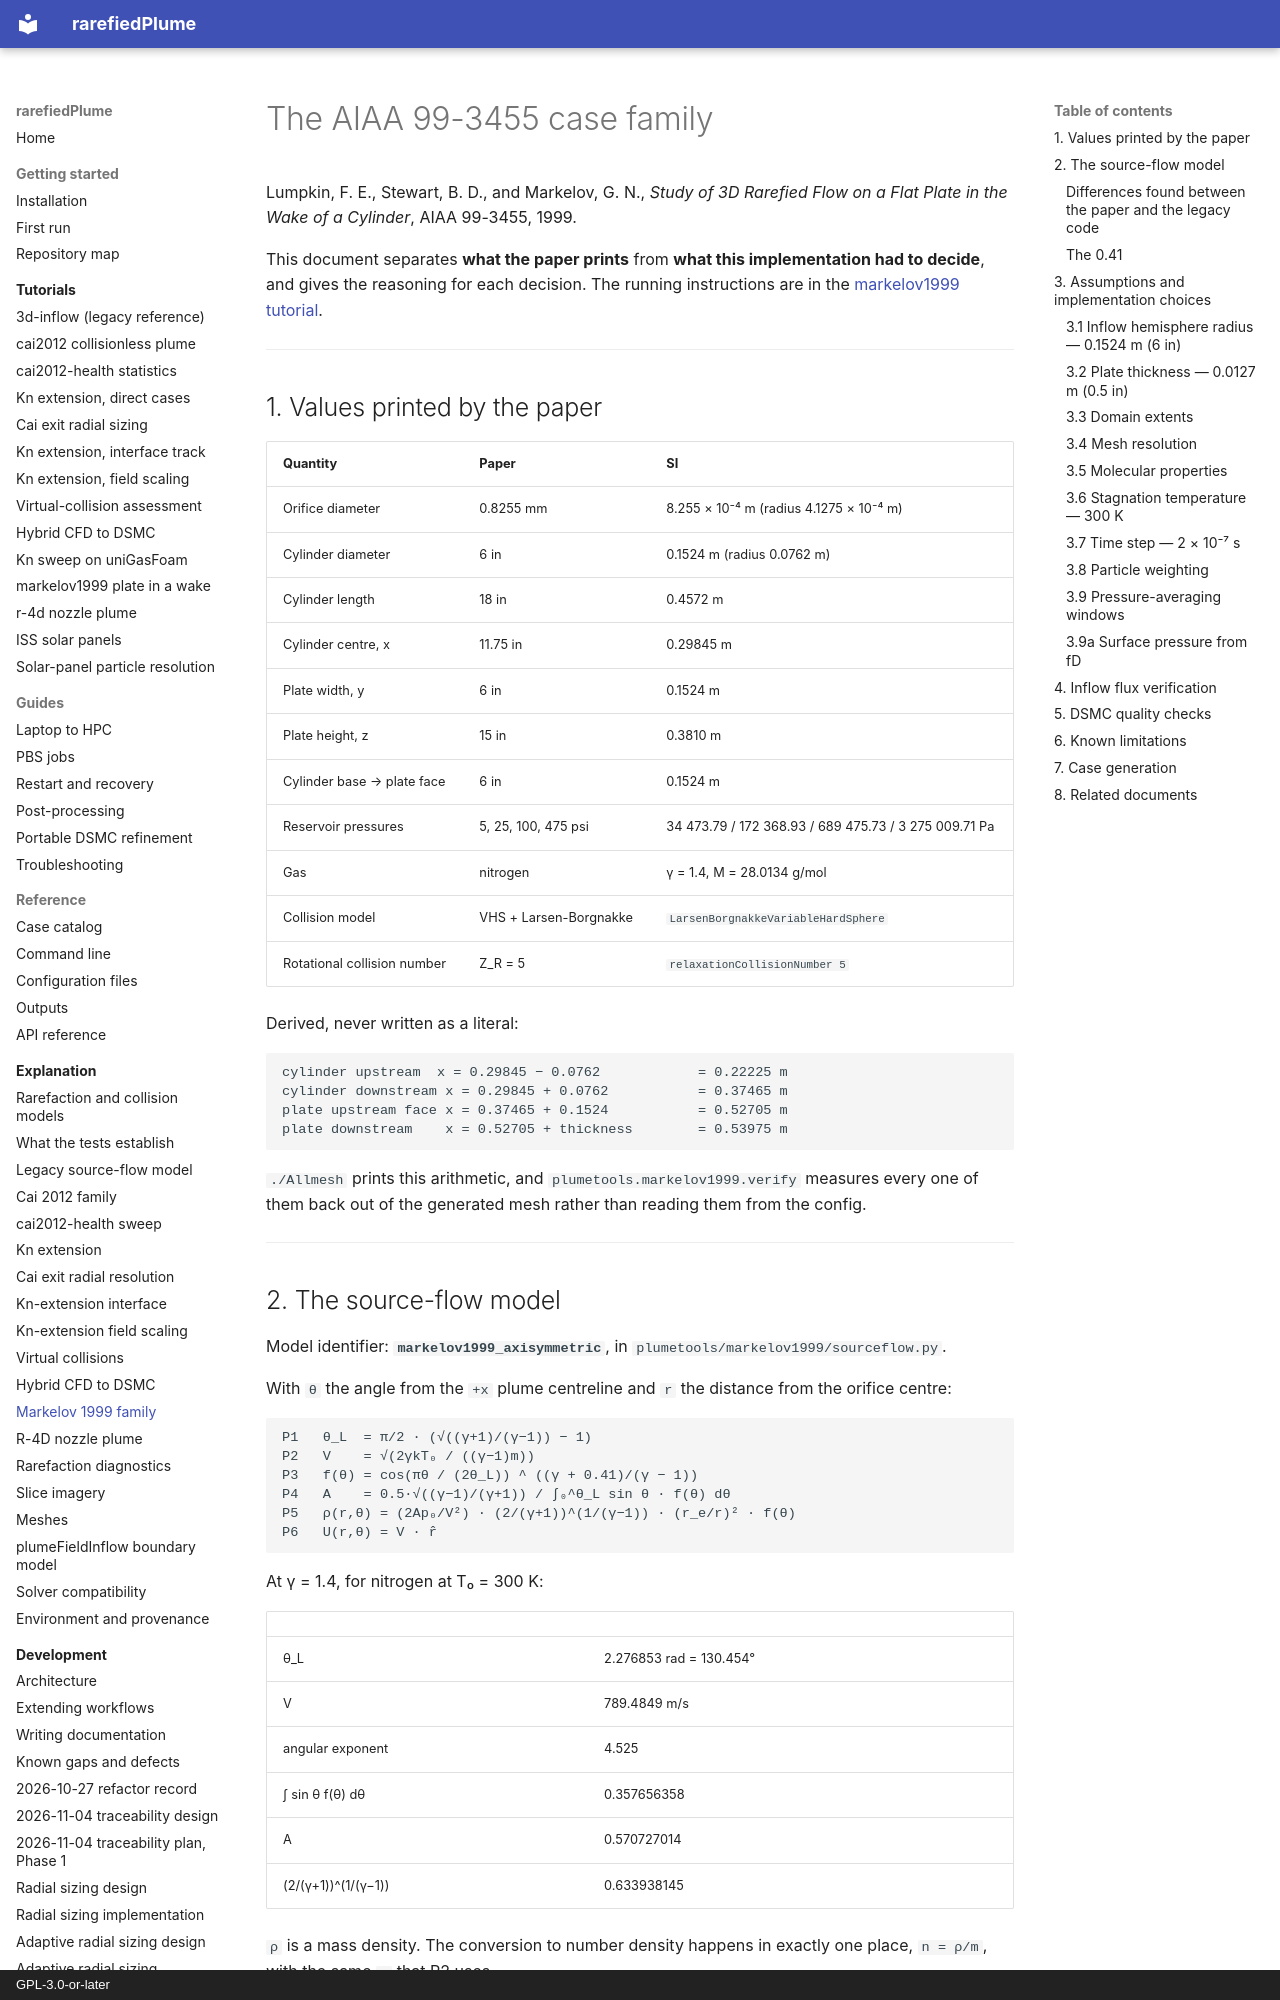

repository: andytorrestb/rarefiedPlume · page: markelov1999-case/index.html · generator: mkdocs · copyright: GPL-3.0-or-later

# The AIAA 99-3455 case family

Lumpkin, F. E., Stewart, B. D., and Markelov, G. N., *Study of 3D Rarefied Flow
on a Flat Plate in the Wake of a Cylinder*, AIAA 99-3455, 1999.

This document separates **what the paper prints** from **what this
implementation had to decide**, and gives the reasoning for each decision. The
running instructions are in the
[markelov1999 tutorial](tutorials/markelov1999.md).

---

## 1. Values printed by the paper

| Quantity | Paper | SI |
|---|---|---|
| Orifice diameter | 0.8255 mm | 8.255 × 10⁻⁴ m (radius 4.1275 × 10⁻⁴ m) |
| Cylinder diameter | 6 in | 0.1524 m (radius 0.0762 m) |
| Cylinder length | 18 in | 0.4572 m |
| Cylinder centre, x | 11.75 in | 0.29845 m |
| Plate width, y | 6 in | 0.1524 m |
| Plate height, z | 15 in | 0.3810 m |
| Cylinder base → plate face | 6 in | 0.1524 m |
| Reservoir pressures | 5, 25, 100, 475 psi | 34 473.79 / 172 368.93 / 689 475.73 / 3 275 009.71 Pa |
| Gas | nitrogen | γ = 1.4, M = 28.0134 g/mol |
| Collision model | VHS + Larsen-Borgnakke | `LarsenBorgnakkeVariableHardSphere` |
| Rotational collision number | Z_R = 5 | `relaxationCollisionNumber 5` |

Derived, never written as a literal:

```
cylinder upstream  x = 0.29845 − 0.0762            = 0.22225 m
cylinder downstream x = 0.29845 + 0.0762           = 0.37465 m
plate upstream face x = 0.37465 + 0.1524           = 0.52705 m
plate downstream    x = 0.52705 + thickness        = 0.53975 m
```

`./Allmesh` prints this arithmetic, and
`plumetools.markelov1999.verify` measures every one of them back out of the
generated mesh rather than reading them from the config.

---

## 2. The source-flow model

Model identifier: **`markelov1999_axisymmetric`**, in
`plumetools/markelov1999/sourceflow.py`.

With `θ` the angle from the `+x` plume centreline and `r` the distance from the
orifice centre:

```
P1   θ_L  = π/2 · (√((γ+1)/(γ−1)) − 1)
P2   V    = √(2γkT₀ / ((γ−1)m))
P3   f(θ) = cos(πθ / (2θ_L)) ^ ((γ + 0.41)/(γ − 1))
P4   A    = 0.5·√((γ−1)/(γ+1)) / ∫₀^θ_L sin θ · f(θ) dθ
P5   ρ(r,θ) = (2Ap₀/V²) · (2/(γ+1))^(1/(γ−1)) · (r_e/r)² · f(θ)
P6   U(r,θ) = V · r̂
```

At γ = 1.4, for nitrogen at T₀ = 300 K:

| | |
|---|---|
| θ_L | 2.276853 rad = 130.454° |
| V | 789.4849 m/s |
| angular exponent | 4.525 |
| ∫ sin θ f(θ) dθ | 0.357656358 |
| A | 0.570727014 |
| (2/(γ+1))^(1/(γ−1)) | 0.633938145 |

`ρ` is a mass density. The conversion to number density happens in exactly one
place, `n = ρ/m`, with the same `m` that P2 uses.

`θ_L > π/2` exactly when `γ < 5/3`, so for nitrogen the cone reaches 130° while a
hemispherical inflow surface spans at most 90°. The clipping in P3 therefore
never fires on this geometry — which is why it is **checked** on the meshed
patch rather than assumed.
